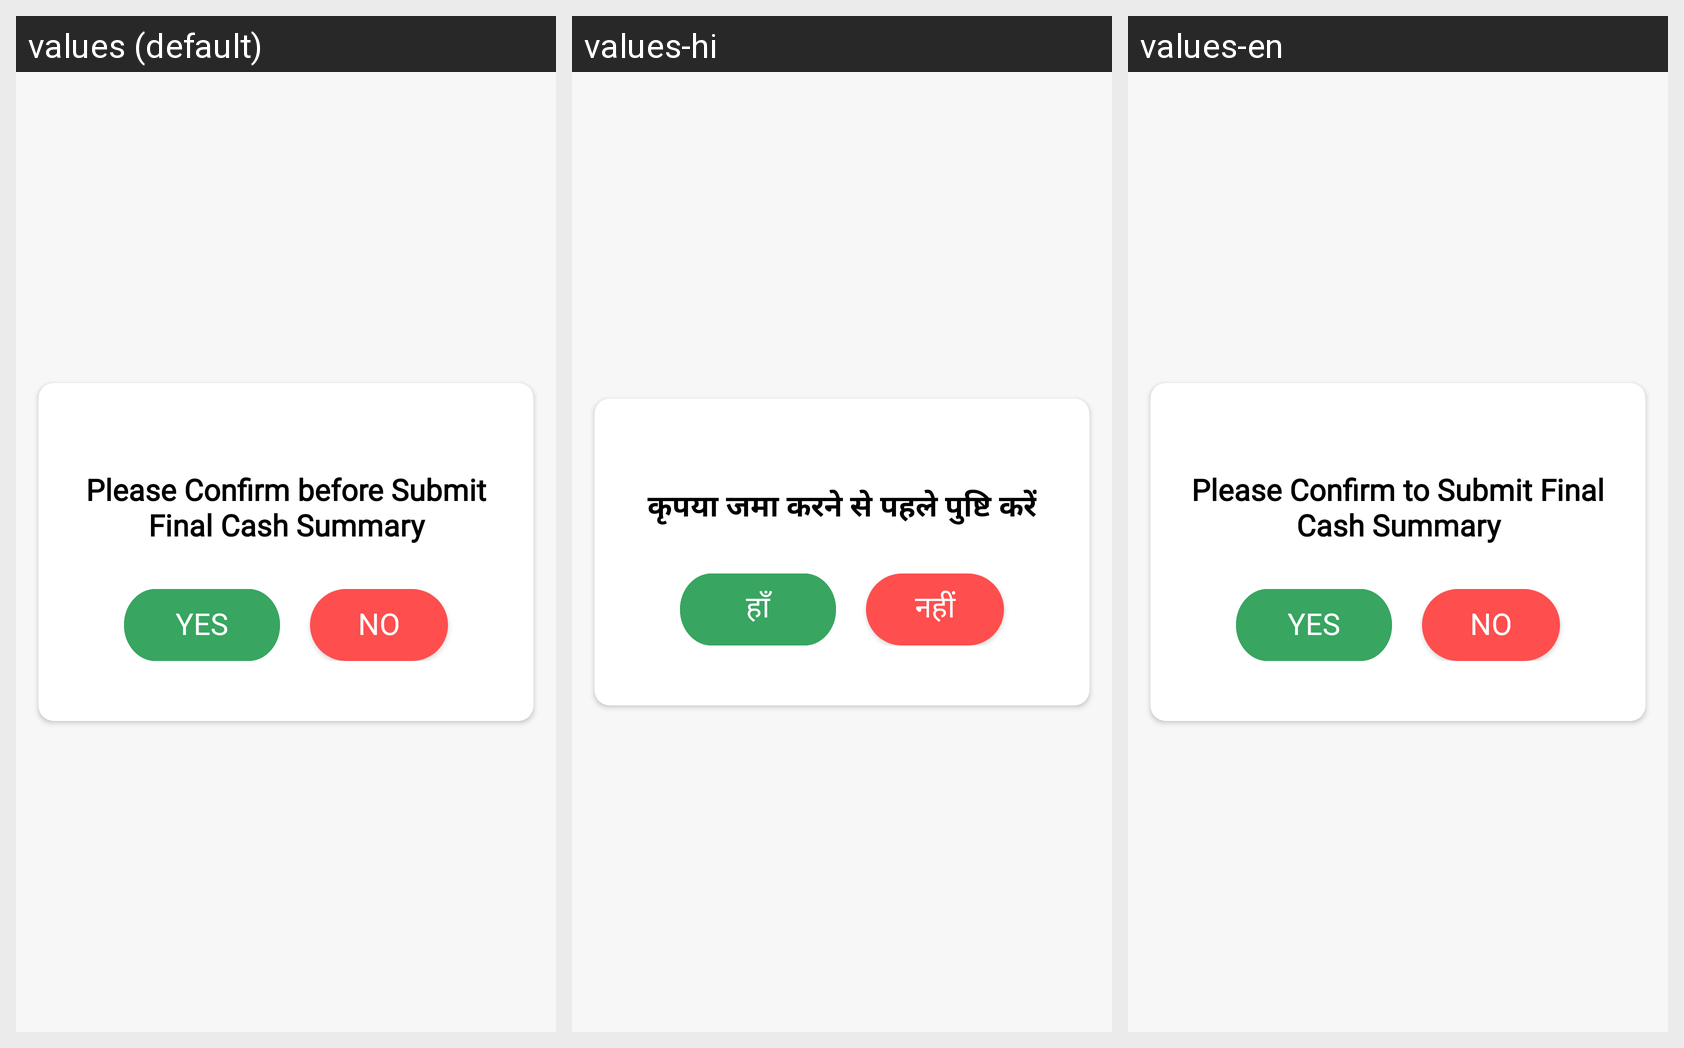

Translations of the strings shown on this Android screen, per locale in the grid:
Android screen res/layout/confirmation_popup.xml rendered under 3 locales, left to right: values (default), values-hi, values-en. Device: Nexus 5 (rendered at 1080×1920; each locale shown at half size, 540×960, under a caption strip naming it); theme AppTheme.NoActionBar.
Strings drawn on this screen, with the default value and each locale's value (text and hints the layout hard-codes, and strings that could not be matched under every locale, appear in the picture but are not listed):

cash_summary
  values: Please Confirm before Submit Final Cash Summary
  values-hi: कृपया जमा करने से पहले पुष्टि करें
  values-en: Please Confirm to Submit Final Cash Summary

alert_yes
  values: YES
  values-hi: हाँ
  values-en: YES

no
  values: NO
  values-hi: नहीं
  values-en: NO
